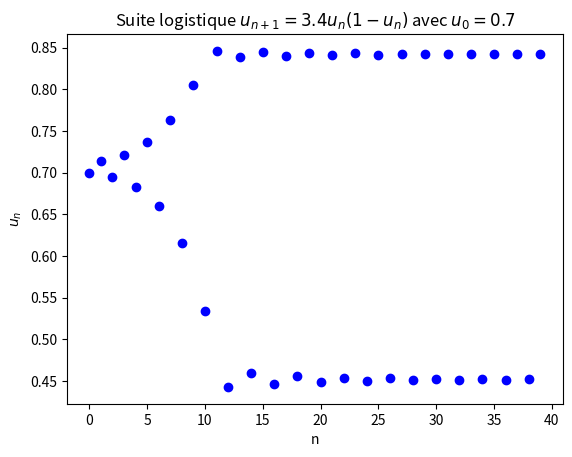

Write Python code to recreate this figure.
import matplotlib.pyplot as plt

nmax = 40
r = 3.4
u0 = 0.7

def u(n,r,u0):
    u=u0
    for i in range(n):
        u=r*u*(1-u)
    return u

title ="Suite logistique "+"$u_{n+1} ="+str(r)+"u_n (1-u_n)$"+" avec "+"$u_0 ="+str(u0)+"$"
plt.title(title)
plt.xlabel("n")
plt.ylabel("$u_n$")

plt.plot([u(k,r,u0) for k in range(nmax)],'bo')

plt.show()